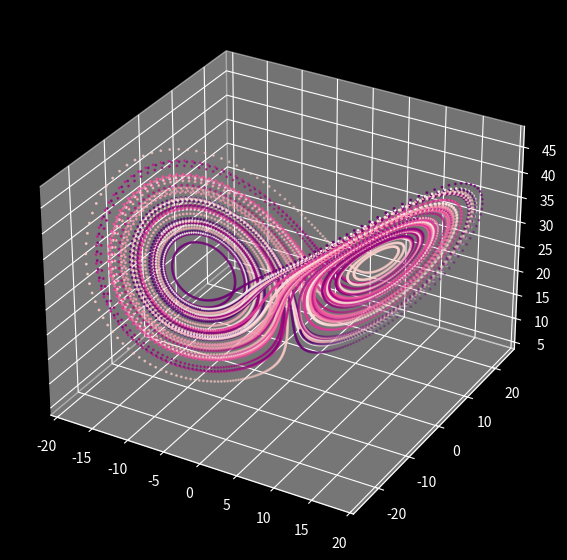

Generate this figure with matplotlib:
import math as maths
import numpy as np
import matplotlib.pyplot as plt
from matplotlib import colormaps
from matplotlib import cm
from matplotlib.animation import FuncAnimation
import time

def RK4(t, x, y, z, dt, f, direction):
    if direction == 'x':
        k1 = f(t, x, y, z)
        k2 = f(t+dt/2,x+k1*dt/2, y, z)
        k3 = f(t+dt/2, x+k2*dt/2, y, z)
        k4 = f(t+dt, x+k3*dt, y, z)
    elif direction == 'y':
        k1 = f(t, x, y, z)
        k2 = f(t+dt/2, x, y+k1*dt/2, z)
        k3 = f(t+dt/2, x, y+k2*dt/2, z)
        k4 = f(t+dt, x, y+k3*dt, z)
    elif direction == 'z':
        k1 = f(t, x, y, z)
        k2 = f(t+dt/2, x, y, z+k1*dt/2)
        k3 = f(t+dt/2, x, y, z+k2*dt/2)
        k4 = f(t+dt, x, y, z+k3*dt)
    return k1+2*(k2+k3)+k4

def xD1(t, x, y, z):
    return 10*(y-x)

def yD1(t, x, y, z):
    return x*(28-z)-y

def zD1(t, x, y, z):
    return x*y-8/3*z

def lorenzRK4(t, x, y, z, dt, domain):
    points = [[t, x, y, z]]
    for i in range(int(domain/dt)):
        x, y, z = x+dt/6*RK4(t, x, y, z, dt, xD1, 'x'), y+dt/6*RK4(t, x, y, z, dt, yD1, 'y'), z+dt/6*RK4(t, x, y, z, dt, zD1, 'z')
        points.append([t,x,y,z])
        t += dt
    return np.array(points)

plt.style.use('dark_background')
plot = lorenzRK4(0, 1, 1, 14, 0.005, 60)
fig = plt.figure(figsize = (10, 7))
ax = plt.axes(projection = '3d')
ax.scatter3D(plot[:,1], plot[:,2], plot[:,3], s=1, c=plot[:,0], cmap='RdPu_r')
plt.show()

